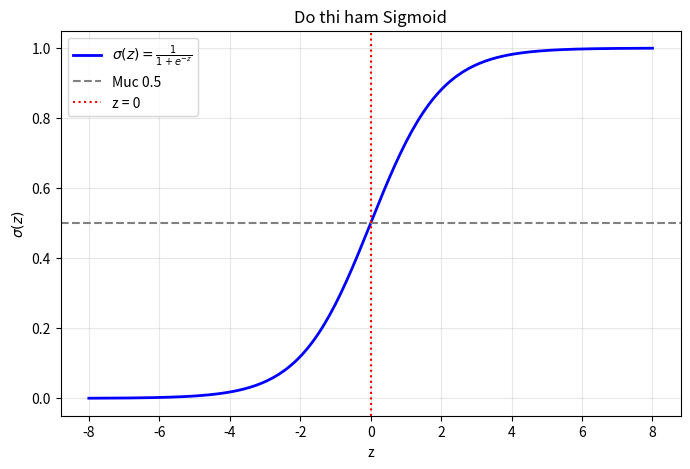

Generate this figure with matplotlib:
# -*- coding: utf-8 -*-
import matplotlib.pyplot as plt
import numpy as np

z = np.linspace(-8, 8, 200)
sigma = 1 / (1 + np.exp(-z))

plt.figure(figsize=(8, 5))
plt.plot(z, sigma, label=r"$\sigma(z) = \frac{1}{1 + e^{-z}}$", color="blue", lw=2)
plt.axhline(0.5, color="gray", linestyle="--", label="Muc 0.5")
plt.axvline(0, color="red", linestyle=":", label="z = 0")

plt.title("Do thi ham Sigmoid")
plt.xlabel("z")
plt.ylabel(r"$\sigma(z)$")
plt.grid(True, alpha=0.3)
plt.legend()

plt.savefig("sigmoid.png", dpi=300)
print("Da luu do thi thanh tep sigmoid.png!")
